Run: headless pygame with SDL's dummy video driver; simulated clock (each Clock.tick advances the game by its frame time, no real sleeping); random seed 0; keys injected as events and as key.get_pressed() state; no mouse input.
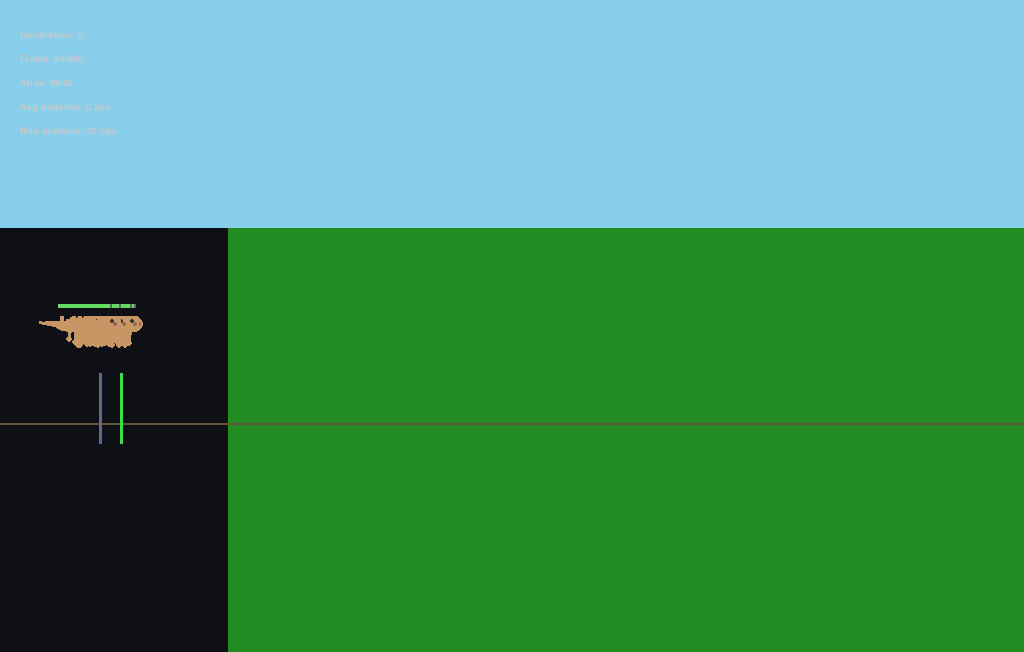
Frame 1 of 4 · flips 1–60 · no input
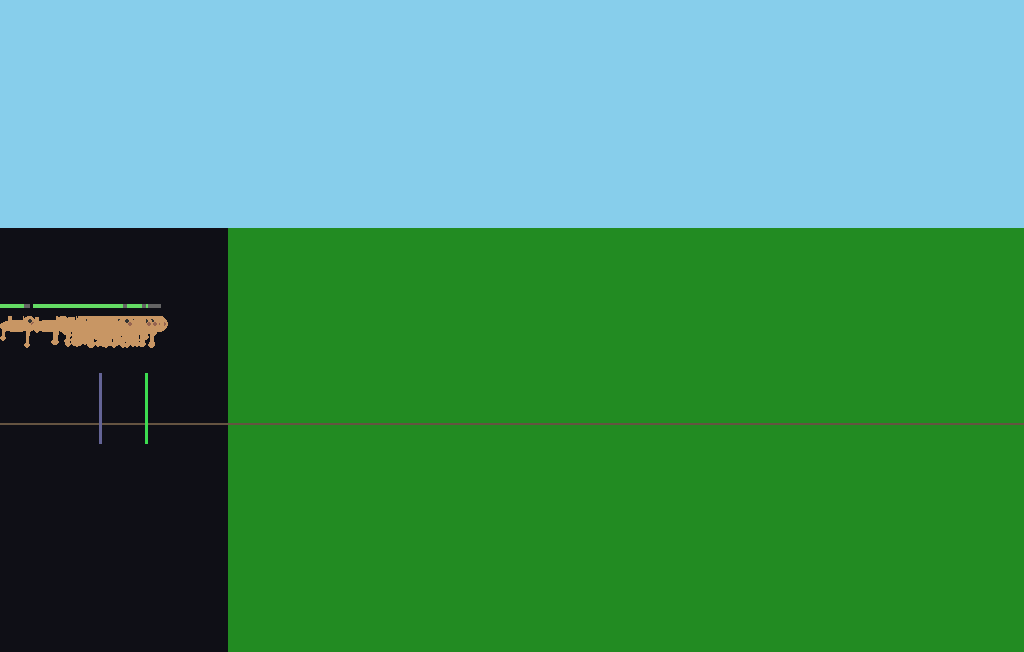
Frame 2 of 4 · flips 61–180 · tapped SPACE, RETURN · held RIGHT (→), D
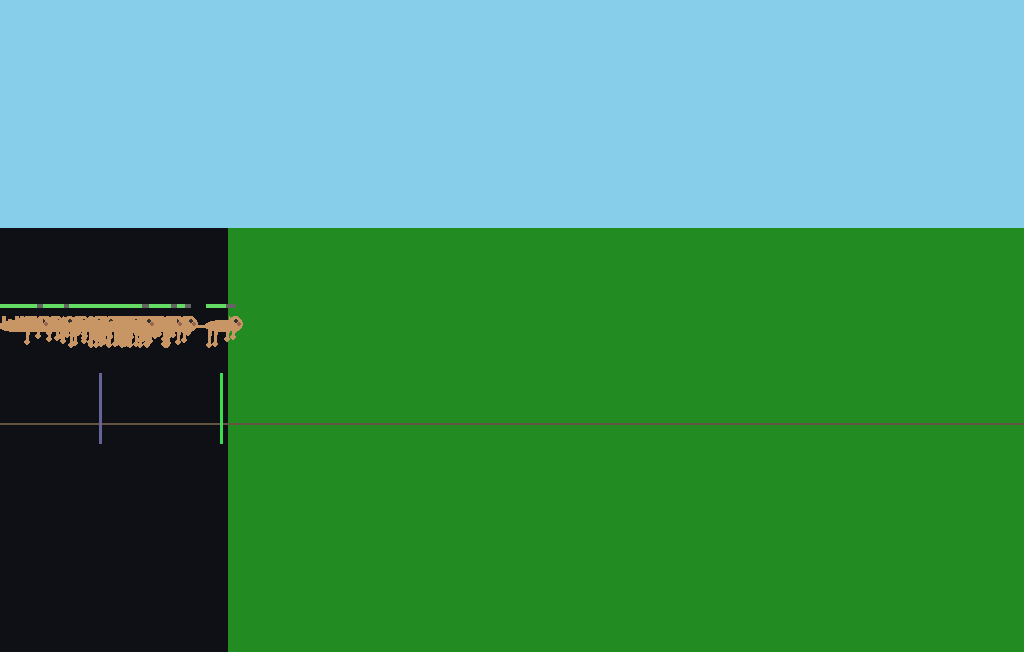
Frame 3 of 4 · flips 181–300 · held DOWN (↓), S
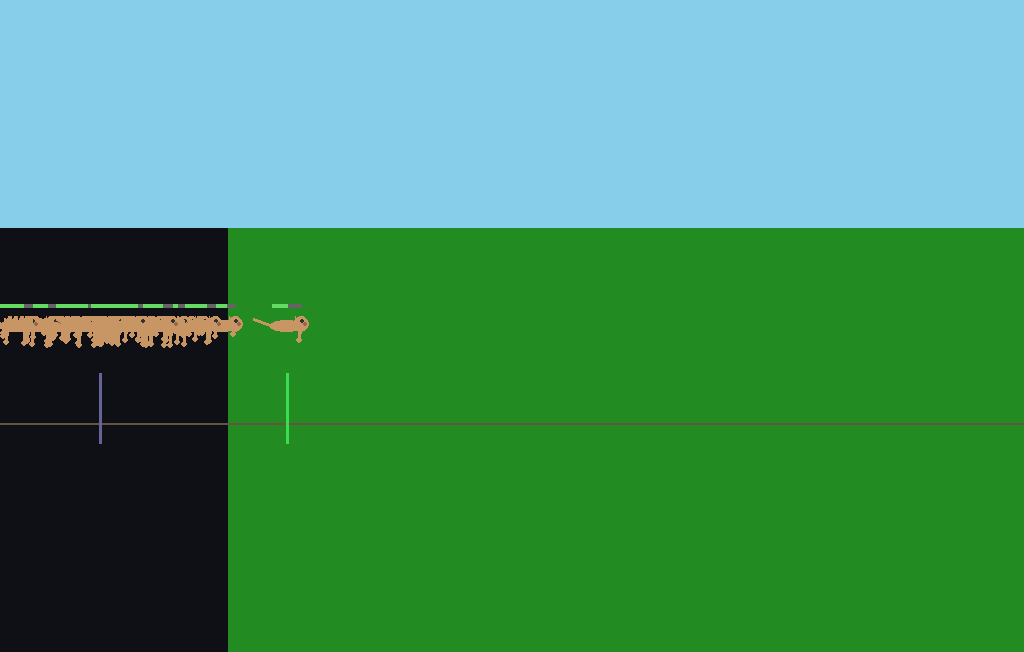
Frame 4 of 4 · flips 301–420 · held LEFT (←), A, UP (↑), W

The pygame program that drew these frames:

import pygame
import math
import random
from random import uniform
import copy

# Initialize pygame
pygame.init()
info = pygame.display.Info()
screen_w, screen_h = info.current_w, info.current_h

# Display configuration
_MAX_DESIRED_W, _MAX_DESIRED_H = 1500, 900
WIDTH = min(_MAX_DESIRED_W, int(screen_w * 1))
HEIGHT = min(_MAX_DESIRED_H, int(screen_h * 0.85))
FPS = 60
MARGIN = 15

# ================= SIMULATION PARAMETERS =================
NUM_INPUTS = 6          # Energy, time_in_gen, leg phase feedback (4 legs)
NUM_HIDDEN = 16
NUM_OUTPUTS = 4         # Control each leg: [front_left, front_right, back_left, back_right]

START_CATS = 50
MAX_ENERGY_CAT = 100
MOVEMENT_COST_PER_FRAME = 0.2
GENERATION_TIME = 900  # frames per generation (~15 seconds at 60 FPS)

# Evolution parameters
SELECTION_TOP_PERCENT = 0.3  # Top 30% survive and reproduce
CHILD_ENERGY_VAL = 50
MUTATION_PROB = 0.5
MUTATION_SIGMA = 1.0

# ================= VISUALIZATION =================
COLOR_BG = (15, 15, 22)
COLOR_SKY = (135, 206, 235)
COLOR_GRASS = (34, 139, 34)
COLOR_GROUND = (101, 84, 65)
COLOR_CAT = (200, 150, 100)
COLOR_CAT_DEAD = (60, 60, 60)
COLOR_WALL = (50, 50, 65)
COLOR_FINISH = (60, 220, 80)

GROUND_Y = HEIGHT * 0.65  # Where cats walk
HORIZON_Y = HEIGHT * 0.35  # Sky/grass boundary

show_stats = True
generation = 0

# ================= NEURAL NETWORK =================
class NeuralNet:
    def __init__(self):
        def rw(): 
            return random.gauss(0, 0.5)
        # Input → Hidden
        self.w_ih = [[rw() for _ in range(NUM_INPUTS)] for _ in range(NUM_HIDDEN)]
        self.b_h = [rw() * 0.1 for _ in range(NUM_HIDDEN)]
        # Hidden → Output (4 legs)
        self.w_ho = [[rw() for _ in range(NUM_HIDDEN)] for _ in range(NUM_OUTPUTS)]
        self.b_o = [rw() * 0.1 for _ in range(NUM_OUTPUTS)]

    def forward(self, inputs):
        # Hidden layer with tanh
        h = [math.tanh(self.b_h[j] + sum(inputs[i] * self.w_ih[j][i] for i in range(NUM_INPUTS))) 
             for j in range(NUM_HIDDEN)]
        # Output layer: tanh for leg control [-1, 1]
        out = [math.tanh(self.b_o[j] + sum(h[i] * self.w_ho[j][i] for i in range(NUM_HIDDEN))) 
               for j in range(NUM_OUTPUTS)]
        return out

    def mutate(self):
        for layer in (self.w_ih, self.w_ho):
            for row in layer:
                for i in range(len(row)):
                    if random.random() < MUTATION_PROB:
                        row[i] += random.gauss(0, MUTATION_SIGMA)


# ================= CAT CLASS =================
class Cat:
    def __init__(self, x, y, brain=None):
        self.x = x
        self.y = GROUND_Y  # Always on ground level
        self.vx = 0
        self.vy = 0
        
        # Body dimensions
        self.body_radius = 8
        self.body_length = 25
        self.head_radius = 6
        
        # Leg angles (radians) - current phase
        self.leg_angles = [0, math.pi, 0, math.pi]  # Front-left, Front-right, Back-left, Back-right
        self.leg_speeds = [0, 0, 0, 0]  # Current angular velocity for each leg
        
        # Heading direction
        self.heading = 0
        
        # Energy
        self.energy = MAX_ENERGY_CAT
        self.age_in_generation = 0
        
        # Brain
        self.brain = brain if brain else NeuralNet()
        
        # Tracking
        self.start_x = x
        self.distance_traveled = 0
        self.alive = True
    
    def get_leg_joints(self, leg_idx):
        """Get hip and paw positions for realistic leg articulation (side view)"""
        # Leg parameters
        thigh_length = 10
        shin_length = 10
        
        # Hip positions relative to body center (horizontal spacing)
        # Front legs further forward, back legs further back
        hip_x_offsets = [-12, -6, 6, 12]  # FL, FR, BL, BR
        
        hip_x = self.x + hip_x_offsets[leg_idx]
        hip_y = self.y
        
        # Leg angle: positive = leg down, negative = leg up (for walking)
        # Front and back legs should alternate (left/right pairs)
        leg_phase = self.leg_angles[leg_idx]
        
        # Thigh goes down/up
        thigh_vertical = thigh_length * math.sin(leg_phase)
        knee_x = hip_x
        knee_y = hip_y + thigh_vertical
        
        # Shin angle adds compliance
        shin_phase = leg_phase + 0.5 * math.cos(leg_phase * 2)
        shin_vertical = shin_length * math.sin(shin_phase)
        
        paw_x = knee_x
        paw_y = knee_y + shin_vertical
        
        # Clamp paw to ground or slightly below
        paw_y = max(self.y, paw_y)
        
        return (hip_x, hip_y), (knee_x, knee_y), (paw_x, paw_y)
    
    def update(self, frame_in_gen):
        # Inputs to neural network
        energy_norm = min(1.0, self.energy / MAX_ENERGY_CAT)
        time_norm = min(1.0, frame_in_gen / GENERATION_TIME)
        
        # Phase feedback from legs
        leg_phases = [math.sin(angle) for angle in self.leg_angles]
        
        inputs = [energy_norm, time_norm] + leg_phases[:4]
        
        # Forward pass
        outputs = self.brain.forward(inputs)
        
        # Update leg angles based on network output
        # outputs range [-1, 1], map to angular velocity
        for i in range(4):
            self.leg_speeds[i] = outputs[i] * 0.3  # Angular velocity
            self.leg_angles[i] += self.leg_speeds[i]
        
        # Simple locomotion model: average leg motion creates forward movement
        avg_leg_motion = sum([math.sin(self.leg_angles[i]) for i in range(4)]) / 4.0
        
        # Forward movement (positive leg motion pushes forward) - slowed down
        self.vx = avg_leg_motion * 1.2
        self.vy = 0  # Keep movement along x-axis mainly
        
        # Apply movement
        self.x += self.vx
        self.y += self.vy
        
        # Energy cost
        locomotion_cost = MOVEMENT_COST_PER_FRAME * (abs(self.vx) + abs(self.vy))
        self.energy -= locomotion_cost
        
        # Track distance
        self.distance_traveled = self.x - self.start_x
        
        # Death condition
        if self.energy <= 0:
            self.alive = False
        
        # Boundary constraint (keep on screen)
        self.x = max(MARGIN, min(WIDTH - MARGIN, self.x))
        self.y = HEIGHT // 2  # Keep cats on ground level
        
        self.age_in_generation += 1
    
    def draw(self, screen):
        if not self.alive:
            color = COLOR_CAT_DEAD
        else:
            color = COLOR_CAT
        
        # Body (horizontal, side view)
        body_length = 35
        body_height = 12
        
        # Main torso (horizontal ellipse)
        pygame.draw.ellipse(screen, color, (int(self.x - body_length/2), int(self.y - body_height/2), 
                                            int(body_length), int(body_height)))
        
        # Head (at right side)
        head_offset = body_length * 0.4
        head_x = self.x + head_offset
        head_y = self.y - 2
        pygame.draw.circle(screen, color, (int(head_x), int(head_y)), 8)
        
        # Ears (on top of head)
        ear_left_x = head_x - 4
        ear_right_x = head_x + 4
        ear_top_y = head_y - 8
        pygame.draw.polygon(screen, color, [
            (int(ear_left_x), int(head_y - 2)),
            (int(ear_left_x - 2), int(ear_top_y)),
            (int(ear_left_x + 2), int(head_y - 2))
        ])
        pygame.draw.polygon(screen, color, [
            (int(ear_right_x), int(head_y - 2)),
            (int(ear_right_x - 2), int(ear_top_y)),
            (int(ear_right_x + 2), int(head_y - 2))
        ])
        
        # Eyes
        pygame.draw.circle(screen, (50, 50, 50), (int(head_x + 1), int(head_y - 3)), 2)
        
        # Nose
        pygame.draw.circle(screen, (150, 100, 80), (int(head_x + 4), int(head_y)), 2)
        
        # Tail (wagging, curves upward)
        tail_start_x = self.x - body_length * 0.4
        tail_start_y = self.y
        tail_wave = 10 * math.sin(self.age_in_generation * 0.15)
        tail_end_x = tail_start_x - 20
        tail_end_y = tail_start_y - 8 + tail_wave
        pygame.draw.line(screen, color, (int(tail_start_x), int(tail_start_y)), 
                        (int(tail_end_x), int(tail_end_y)), 3)
        
        # Draw legs with articulation
        for i in range(4):
            hip, knee, paw = self.get_leg_joints(i)
            
            # Thigh
            pygame.draw.line(screen, color, (int(hip[0]), int(hip[1])), 
                           (int(knee[0]), int(knee[1])), 4)
            
            # Shin
            pygame.draw.line(screen, color, (int(knee[0]), int(knee[1])), 
                           (int(paw[0]), int(paw[1])), 3)
            
            # Paw
            pygame.draw.circle(screen, color, (int(paw[0]), int(paw[1])), 3)
        
        # Energy bar above cat
        bar_width = 30
        bar_height = 4
        energy_ratio = min(1.0, self.energy / MAX_ENERGY_CAT)
        pygame.draw.rect(screen, (100, 100, 100), (int(self.x - bar_width/2), int(self.y - 22), bar_width, bar_height))
        pygame.draw.rect(screen, (100, 220, 100), (int(self.x - bar_width/2), int(self.y - 22), int(bar_width * energy_ratio), bar_height))


# ================= SETUP =================
screen = pygame.display.set_mode((WIDTH, HEIGHT))
clock = pygame.time.Clock()
font = pygame.font.SysFont("Consolas", 14, bold=True)
font_small = pygame.font.SysFont("Consolas", 12)

# Initialize population
spawn_x = 100
spawn_y = GROUND_Y
cats = [Cat(spawn_x, spawn_y) for _ in range(START_CATS)]

running = True
frame = 0

while running:
    for event in pygame.event.get():
        if event.type == pygame.QUIT:
            running = False
        elif event.type == pygame.KEYDOWN:
            if event.key == pygame.K_SPACE:
                show_stats = not show_stats
    
    # Update frame counter and check for generation end
    frame_in_generation = frame % GENERATION_TIME
    
    if frame_in_generation == 0 and frame > 0:
        # Selection and reproduction
        # Sort by distance traveled
        cats.sort(key=lambda c: c.distance_traveled, reverse=True)
        
        # Keep top performers
        num_survivors = max(1, int(len(cats) * SELECTION_TOP_PERCENT))
        survivors = cats[:num_survivors]
        
        # Reproduction: each survivor creates offspring
        new_gen = []
        for survivor in survivors:
            num_offspring = max(1, int(START_CATS / num_survivors))
            for _ in range(num_offspring):
                child_brain = copy.deepcopy(survivor.brain)
                child_brain.mutate()
                child = Cat(spawn_x, spawn_y, child_brain)
                new_gen.append(child)
        
        # Ensure we have roughly the same population
        while len(new_gen) < START_CATS:
            parent = random.choice(survivors)
            child_brain = copy.deepcopy(parent.brain)
            child_brain.mutate()
            child = Cat(spawn_x, spawn_y, child_brain)
            new_gen.append(child)
        
        cats = new_gen[:START_CATS]
        generation += 1
        
        # Reset distance tracking for next generation
        for cat in cats:
            cat.start_x = spawn_x
            cat.distance_traveled = 0
    
    # Update all cats
    for cat in cats:
        cat.update(frame_in_generation)
    
    # Draw
    screen.fill(COLOR_BG)
    
    # Sky and grass background
    pygame.draw.rect(screen, COLOR_SKY, (0, 0, WIDTH, int(HORIZON_Y)))
    pygame.draw.rect(screen, COLOR_GRASS, (int(HORIZON_Y), int(HORIZON_Y), WIDTH, HEIGHT - int(HORIZON_Y)))
    
    # Ground line (darker)
    pygame.draw.line(screen, COLOR_GROUND, (0, int(GROUND_Y)), (WIDTH, int(GROUND_Y)), 2)
    
    # Draw starting line
    pygame.draw.line(screen, (100, 100, 150), (spawn_x, int(GROUND_Y) - 50), (spawn_x, int(GROUND_Y) + 20), 3)
    
    # Draw cats
    for cat in cats:
        cat.draw(screen)
    
    # Draw finish line at max distance seen
    max_dist = max([c.distance_traveled for c in cats]) if cats else 0
    finish_x = spawn_x + max_dist
    if MARGIN < finish_x < WIDTH - MARGIN:
        pygame.draw.line(screen, COLOR_FINISH, (int(finish_x), int(GROUND_Y) - 50), (int(finish_x), int(GROUND_Y) + 20), 3)
    
    # Stats display
    if show_stats:
        alive_count = sum(1 for c in cats if c.alive)
        avg_distance = sum([c.distance_traveled for c in cats]) / len(cats) if cats else 0
        max_distance = max([c.distance_traveled for c in cats]) if cats else 0
        
        stats_lines = [
            f"Generation: {generation}",
            f"Frame: {frame_in_generation}/{GENERATION_TIME}",
            f"Alive: {alive_count}/{len(cats)}",
            f"Avg distance: {avg_distance:.1f}px",
            f"Max distance: {max_distance:.1f}px",
        ]
        
        y_pos = 30
        for line in stats_lines:
            surf = font.render(line, True, (200, 200, 200))
            screen.blit(surf, (20, y_pos))
            y_pos += 24
    
    pygame.display.flip()
    clock.tick(FPS)
    frame += 1

pygame.quit()
